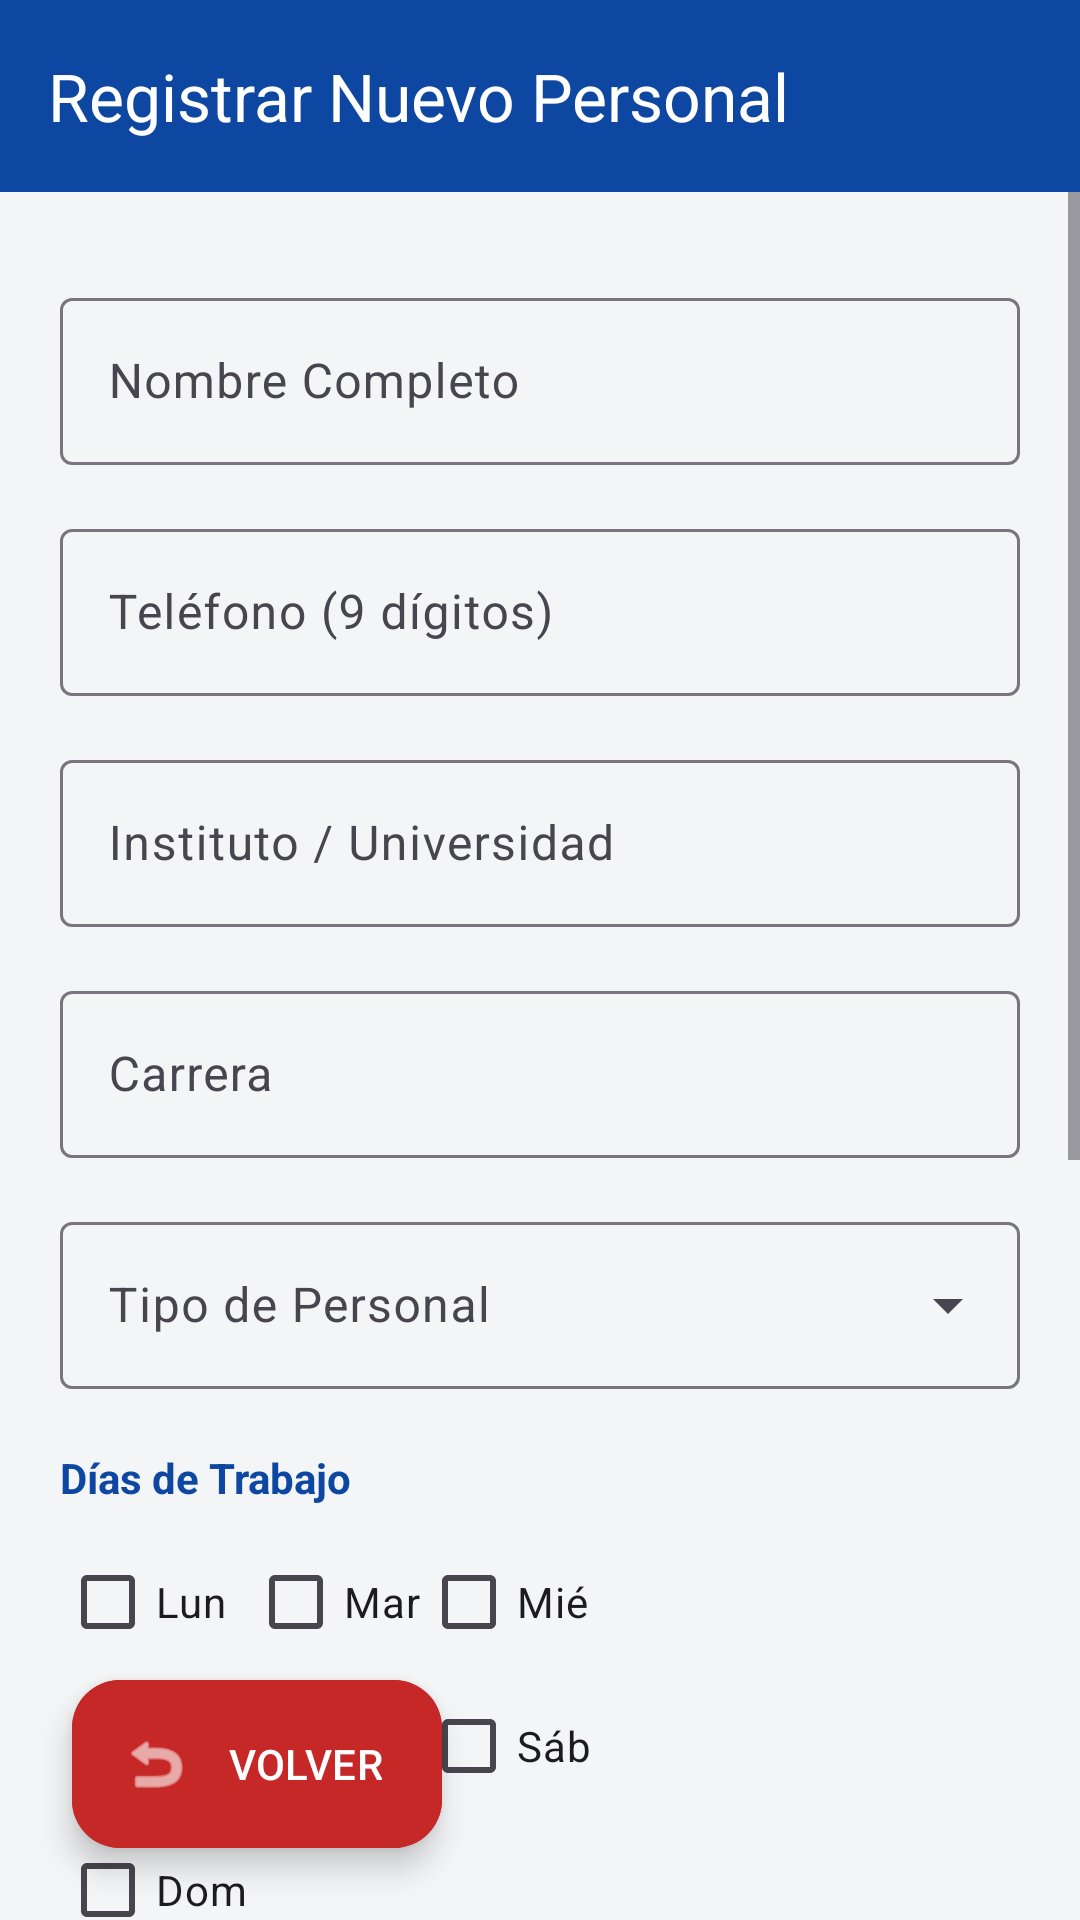

Produce the Android XML layout that renders to this screen, including the resource entries it uses.
<!-- AndroidManifest.xml: application theme Theme.SoporteTecnicoApp -->
<!-- res/layout/activity_registro_tecnico.xml -->
<?xml version="1.0" encoding="utf-8"?>
<androidx.constraintlayout.widget.ConstraintLayout xmlns:android="http://schemas.android.com/apk/res/android"
    xmlns:app="http://schemas.android.com/apk/res-auto"
    xmlns:tools="http://schemas.android.com/tools"
    android:layout_width="match_parent"
    android:layout_height="match_parent"
    android:background="?android:attr/windowBackground"
    android:fitsSystemWindows="true"
    tools:context=".vistas.RegistroTecnicoActivity">

    <androidx.appcompat.widget.Toolbar
        android:id="@+id/toolbar"
        android:layout_width="match_parent"
        android:layout_height="?attr/actionBarSize"
        android:background="?attr/colorPrimary"
        app:title="Registrar Nuevo Personal"
        app:titleTextColor="?attr/colorOnPrimary"
        app:layout_constraintTop_toTopOf="parent" />

    <ScrollView
        android:layout_width="match_parent"
        android:layout_height="0dp"
        app:layout_constraintTop_toBottomOf="@id/toolbar"
        app:layout_constraintBottom_toBottomOf="parent">

        <LinearLayout
            android:layout_width="match_parent"
            android:layout_height="wrap_content"
            android:orientation="vertical"
            android:padding="20dp">

            <com.google.android.material.textfield.TextInputLayout
                style="@style/Widget.Material3.TextInputLayout.OutlinedBox"
                android:layout_width="match_parent"
                android:layout_height="wrap_content"
                android:layout_marginTop="10dp"
                android:hint="Nombre Completo">
                <com.google.android.material.textfield.TextInputEditText
                    android:id="@+id/etNombreTecnico"
                    android:layout_width="match_parent"
                    android:layout_height="wrap_content"
                    android:inputType="textPersonName" />
            </com.google.android.material.textfield.TextInputLayout>

            <com.google.android.material.textfield.TextInputLayout
                style="@style/Widget.Material3.TextInputLayout.OutlinedBox"
                android:layout_width="match_parent"
                android:layout_height="wrap_content"
                android:layout_marginTop="16dp"
                android:hint="Teléfono (9 dígitos)">
                <com.google.android.material.textfield.TextInputEditText
                    android:id="@+id/etTelefonoTecnico"
                    android:layout_width="match_parent"
                    android:layout_height="wrap_content"
                    android:inputType="phone"
                    android:maxLength="9" />
            </com.google.android.material.textfield.TextInputLayout>

            <com.google.android.material.textfield.TextInputLayout
                style="@style/Widget.Material3.TextInputLayout.OutlinedBox"
                android:layout_width="match_parent"
                android:layout_height="wrap_content"
                android:layout_marginTop="16dp"
                android:hint="Instituto / Universidad">
                <com.google.android.material.textfield.TextInputEditText
                    android:id="@+id/etInstituto"
                    android:layout_width="match_parent"
                    android:layout_height="wrap_content"
                    android:inputType="text" />
            </com.google.android.material.textfield.TextInputLayout>

            <com.google.android.material.textfield.TextInputLayout
                style="@style/Widget.Material3.TextInputLayout.OutlinedBox"
                android:layout_width="match_parent"
                android:layout_height="wrap_content"
                android:layout_marginTop="16dp"
                android:hint="Carrera">
                <com.google.android.material.textfield.TextInputEditText
                    android:id="@+id/etCarrera"
                    android:layout_width="match_parent"
                    android:layout_height="wrap_content"
                    android:inputType="text" />
            </com.google.android.material.textfield.TextInputLayout>

            <com.google.android.material.textfield.TextInputLayout
                style="@style/Widget.Material3.TextInputLayout.OutlinedBox.ExposedDropdownMenu"
                android:layout_width="match_parent"
                android:layout_height="wrap_content"
                android:layout_marginTop="16dp"
                android:hint="Tipo de Personal">
                <AutoCompleteTextView
                    android:id="@+id/acTipoTecnico"
                    android:layout_width="match_parent"
                    android:layout_height="wrap_content"
                    android:inputType="none" />
            </com.google.android.material.textfield.TextInputLayout>

            <TextView
                android:layout_width="wrap_content"
                android:layout_height="wrap_content"
                android:text="Días de Trabajo"
                android:textStyle="bold"
                android:textColor="?attr/colorPrimary"
                android:layout_marginTop="20dp"/>

            <GridLayout
                android:layout_width="match_parent"
                android:layout_height="wrap_content"
                android:columnCount="3"
                android:layout_marginTop="8dp">
                <CheckBox android:id="@+id/cbLunes" android:text="Lun" />
                <CheckBox android:id="@+id/cbMartes" android:text="Mar" />
                <CheckBox android:id="@+id/cbMiercoles" android:text="Mié" />
                <CheckBox android:id="@+id/cbJueves" android:text="Jue" />
                <CheckBox android:id="@+id/cbViernes" android:text="Vie" />
                <CheckBox android:id="@+id/cbSabado" android:text="Sáb" />
                <CheckBox android:id="@+id/cbDomingo" android:text="Dom" />
            </GridLayout>

            <TextView
                android:layout_width="wrap_content"
                android:layout_height="wrap_content"
                android:text="Horario Laboral"
                android:textStyle="bold"
                android:textColor="?attr/colorPrimary"
                android:layout_marginTop="20dp"/>

            <LinearLayout
                android:layout_width="match_parent"
                android:layout_height="wrap_content"
                android:orientation="horizontal"
                android:layout_marginTop="8dp">

                <Button
                    android:id="@+id/btnHoraEntrada"
                    style="@style/Widget.Material3.Button.OutlinedButton"
                    android:layout_width="0dp"
                    android:layout_height="wrap_content"
                    android:layout_weight="1"
                    android:text="ENTRADA: --:--" />

                <Button
                    android:id="@+id/btnHoraSalida"
                    style="@style/Widget.Material3.Button.OutlinedButton"
                    android:layout_width="0dp"
                    android:layout_height="wrap_content"
                    android:layout_weight="1"
                    android:layout_marginStart="8dp"
                    android:text="SALIDA: --:--" />
            </LinearLayout>

            <LinearLayout
                android:layout_width="match_parent"
                android:layout_height="wrap_content"
                android:orientation="horizontal"
                android:layout_marginTop="24dp"
                android:gravity="center_vertical">

                <ImageView
                    android:id="@+id/ivFotoTecnico"
                    android:layout_width="100dp"
                    android:layout_height="100dp"
                    android:background="?attr/colorSurfaceVariant"
                    android:scaleType="centerCrop"
                    android:src="@android:drawable/ic_menu_camera" />

                <Button
                    android:id="@+id/btnTomarFotoTecnico"
                    style="@style/Widget.Material3.Button.TextButton"
                    android:layout_width="wrap_content"
                    android:layout_height="wrap_content"
                    android:layout_marginStart="16dp"
                    android:text="TOMAR FOTO" />
            </LinearLayout>

            <Button
                android:id="@+id/btnGuardarTecnico"
                android:layout_width="match_parent"
                android:layout_height="wrap_content"
                android:text="REGISTRAR PERSONAL"
                android:layout_marginTop="30dp"
                android:backgroundTint="?attr/colorPrimary"
                android:textColor="?attr/colorOnPrimary"
                android:padding="15dp"
                android:textStyle="bold"
                android:layout_marginBottom="120dp"/>

        </LinearLayout>
    </ScrollView>

    <com.google.android.material.floatingactionbutton.ExtendedFloatingActionButton
        android:id="@+id/fabVolver"
        android:layout_width="wrap_content"
        android:layout_height="wrap_content"
        android:layout_margin="24dp"
        android:text="VOLVER"
        android:textColor="#FFFFFF"
        android:backgroundTint="#C62828"
        app:icon="@android:drawable/ic_menu_revert"
        app:iconTint="#FFFFFF"
        app:layout_constraintBottom_toBottomOf="parent"
        app:layout_constraintStart_toStartOf="parent" />

</androidx.constraintlayout.widget.ConstraintLayout>
<!-- resources referenced by this layout -->
<resources>
  <style name="Theme.SoporteTecnicoApp" parent="Base.Theme.SoporteTecnicoApp" />
  <style name="Base.Theme.SoporteTecnicoApp" parent="Theme.Material3.Light.NoActionBar">
          <item name="colorPrimary">@color/blue_primary</item>
          <item name="colorOnPrimary">@color/white</item>
          <item name="colorSecondary">@color/orange_accent</item>
          <item name="colorOnSecondary">@color/white</item>
          <item name="android:windowBackground">@color/bg_light_grey</item>
          <item name="colorSurface">@color/surface_light</item>
          <item name="colorSurfaceVariant">#E0E0E0</item>
      </style>
  <color name="blue_primary">#0D47A1</color>
  <color name="white">#FFFFFFFF</color>
  <color name="orange_accent">#FF6D00</color>
  <color name="bg_light_grey">#F4F5F7</color>
  <color name="surface_light">#FFFFFF</color>
</resources>
